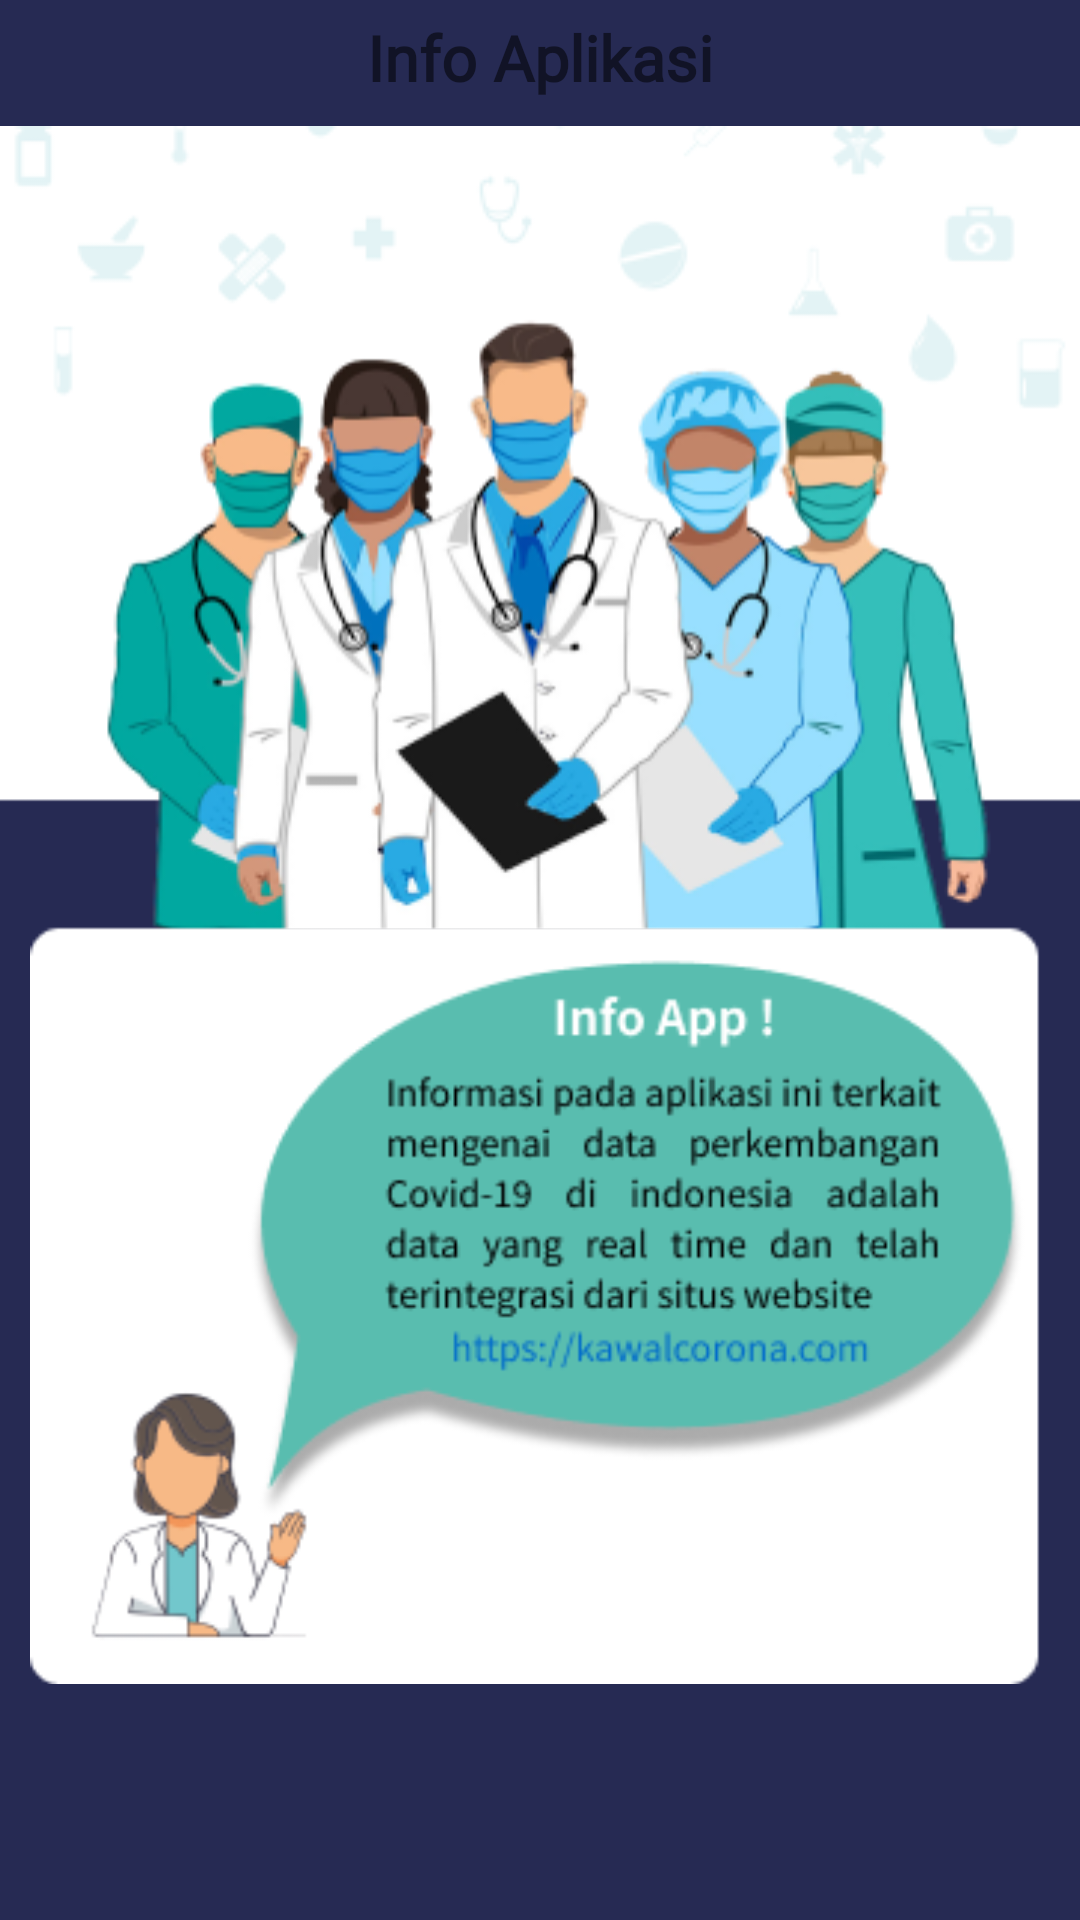

Write the Android layout XML for this screen, with the resource values it uses.
<!-- AndroidManifest.xml: application theme Theme.DataCovid19 -->
<!-- res/layout/fragment_info_aplikasi.xml -->
<?xml version="1.0" encoding="utf-8"?>
<androidx.constraintlayout.widget.ConstraintLayout xmlns:android="http://schemas.android.com/apk/res/android"
    xmlns:app="http://schemas.android.com/apk/res-auto"
    xmlns:tools="http://schemas.android.com/tools"
    android:layout_width="match_parent"
    android:layout_height="match_parent"
    tools:context=".fragment.InfoAplikasiFragment"
    android:background="@color/bg_primary">

    <ScrollView
        android:layout_marginBottom="8dp"
        android:layout_width="match_parent"
        android:layout_height="match_parent">

    <LinearLayout
        android:layout_width="match_parent"
        android:orientation="vertical"
        android:gravity="center"
        android:layout_height="wrap_content"
        tools:ignore="MissingConstraints">

        <ImageView
            android:id="@+id/imageView"
            android:layout_width="360dp"
            android:layout_height="277.59dp"
            android:background="@drawable/bg_img_utama"
            android:scaleType="fitCenter"
            android:layout_marginTop="42dp"
            app:layout_constraintEnd_toEndOf="parent"
            app:layout_constraintStart_toStartOf="parent"
            app:layout_constraintTop_toTopOf="parent" />



































        <ImageView
            android:layout_marginTop="-17dp"
            android:layout_width="340dp"
            android:layout_height="260dp"
            android:src="@drawable/infoo"/>

    </LinearLayout>

    </ScrollView>

    <LinearLayout
        android:id="@+id/linearLayout"
        android:layout_width="match_parent"
        android:layout_height="60dp"
        android:background="@drawable/action_bar_top"
        android:gravity="center_horizontal"
        android:paddingTop="5dp"
        app:layout_constraintEnd_toEndOf="parent"
        app:layout_constraintStart_toStartOf="parent"
        app:layout_constraintTop_toTopOf="parent">

        <TextView
            android:layout_width="wrap_content"
            android:layout_height="wrap_content"
            android:fontFamily="@font/philosopher"
            android:text="Info Aplikasi"
            android:textSize="21sp"
            android:textStyle="bold" />
    </LinearLayout>

</androidx.constraintlayout.widget.ConstraintLayout>
<!-- resources referenced by this layout -->
<resources>
  <color name="bg_papan">#59BDAF</color>
  <color name="bg_primary">#262A53</color>
  <color name="white">#FFFFFFFF</color>
  <!-- drawable bg_img_utama: png bitmap (drawable, 69239 bytes) -->
  <!-- drawable infoo: png bitmap (drawable, 24505 bytes) -->
  <!-- drawable list: png bitmap (drawable, 456 bytes) -->
  <style name="Theme.DataCovid19" parent="Theme.MaterialComponents.DayNight.DarkActionBar">
          
          <item name="colorPrimary">@color/purple_500</item>
          <item name="colorPrimaryVariant">@color/purple_700</item>
          <item name="colorOnPrimary">@color/white</item>
          
          <item name="colorSecondary">@color/teal_200</item>
          <item name="colorSecondaryVariant">@color/teal_700</item>
          <item name="colorOnSecondary">@color/black</item>
          
          <item name="android:statusBarColor" tools:targetApi="l">?attr/colorPrimaryVariant</item>
          
      </style>
  <color name="purple_500">#FF6200EE</color>
  <color name="purple_700">#FF3700B3</color>
  <color name="teal_200">#FF03DAC5</color>
  <color name="teal_700">#FF018786</color>
  <color name="black">#FF000000</color>
</resources>
